2-way image classification set "dataset" from GitHub (drgusimyth/diabetes_classifier); label vocabulary: diabetic, healthy.

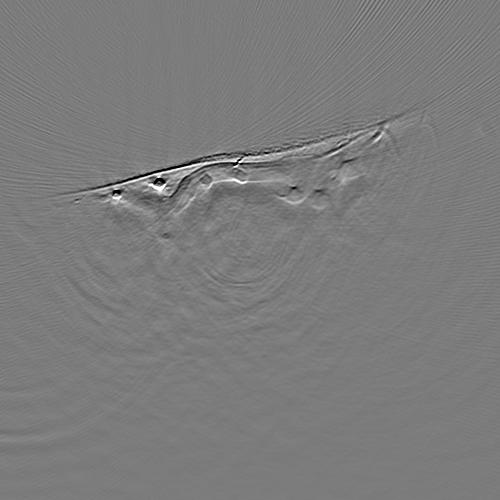
Label: healthy

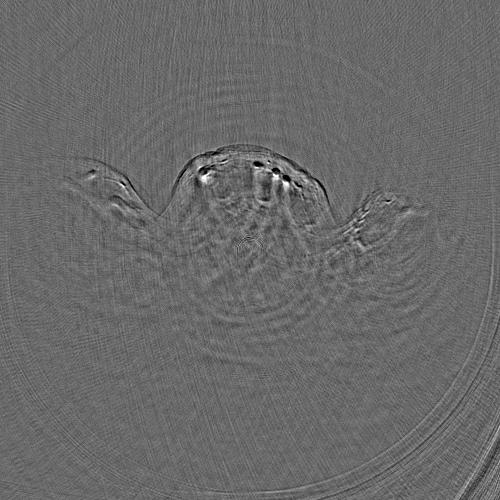
Label: healthy

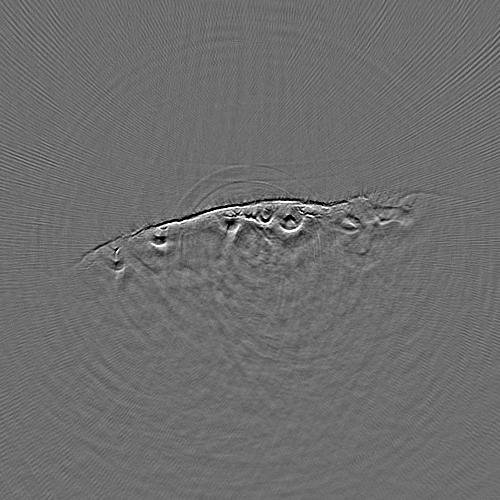
Label: diabetic

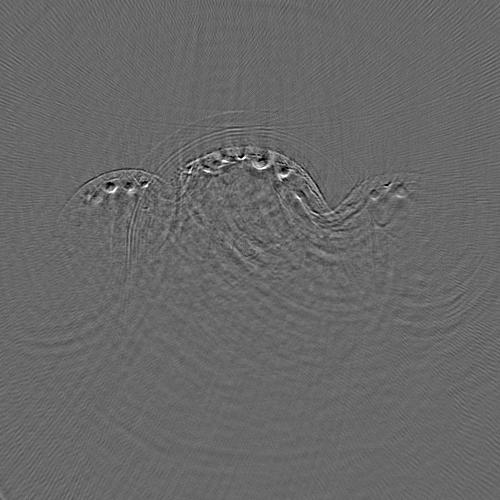
Label: healthy

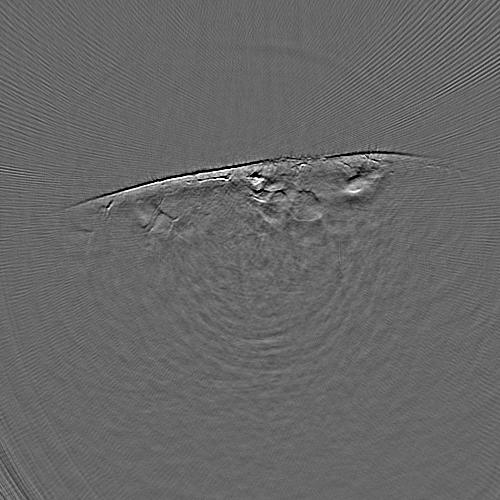
Label: diabetic

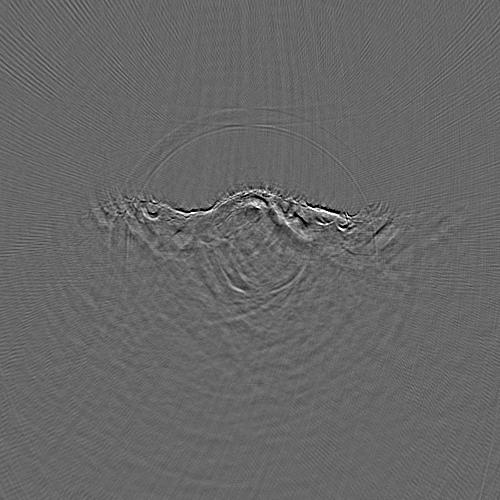
Label: diabetic
